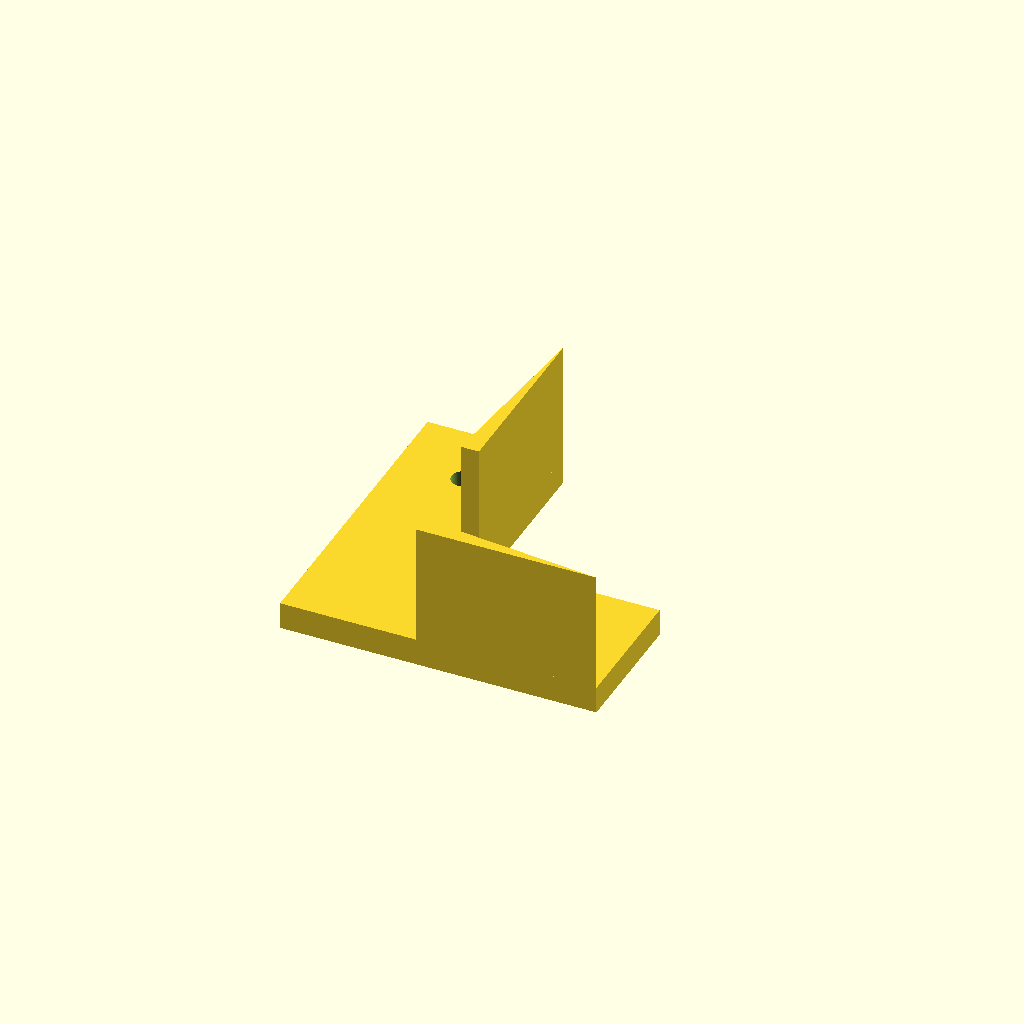
Cell 1 — every parameter at its default value.
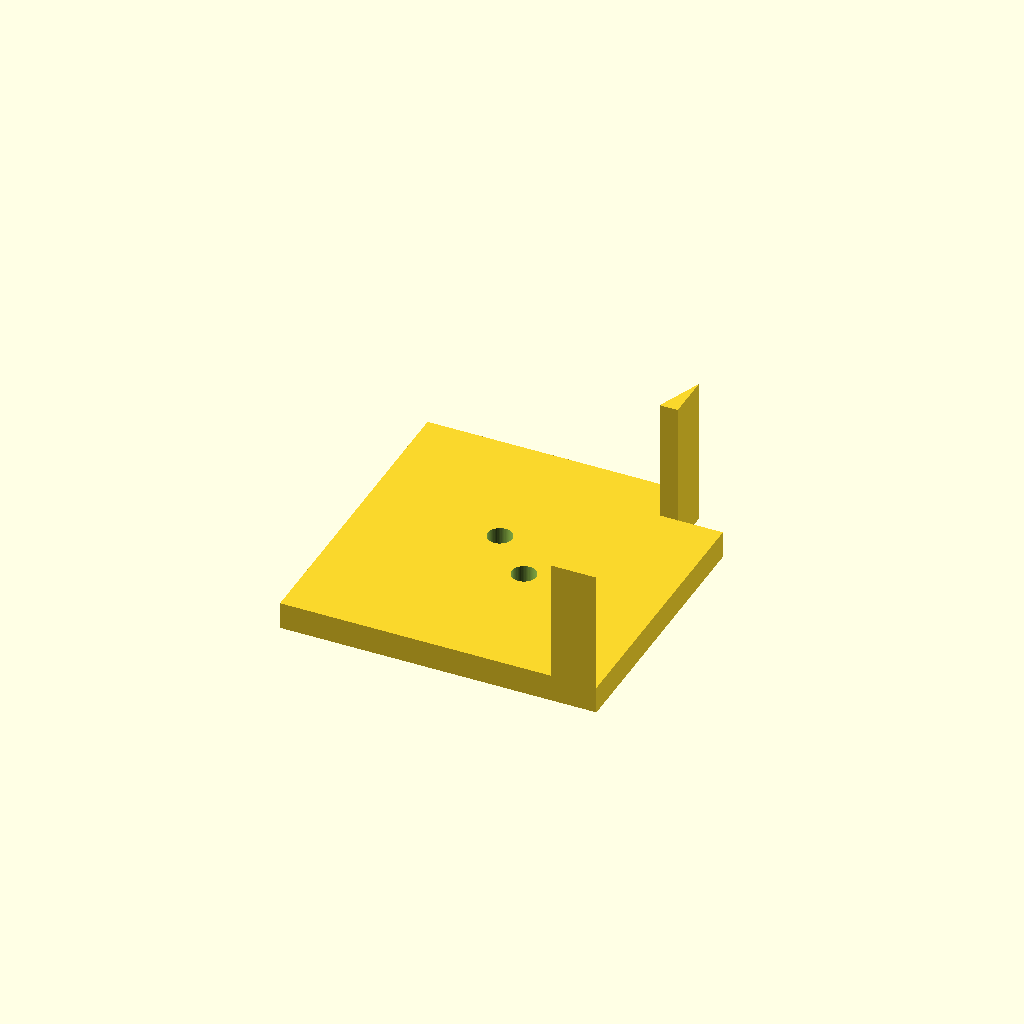
Cell 2: the same model with profile = 60.
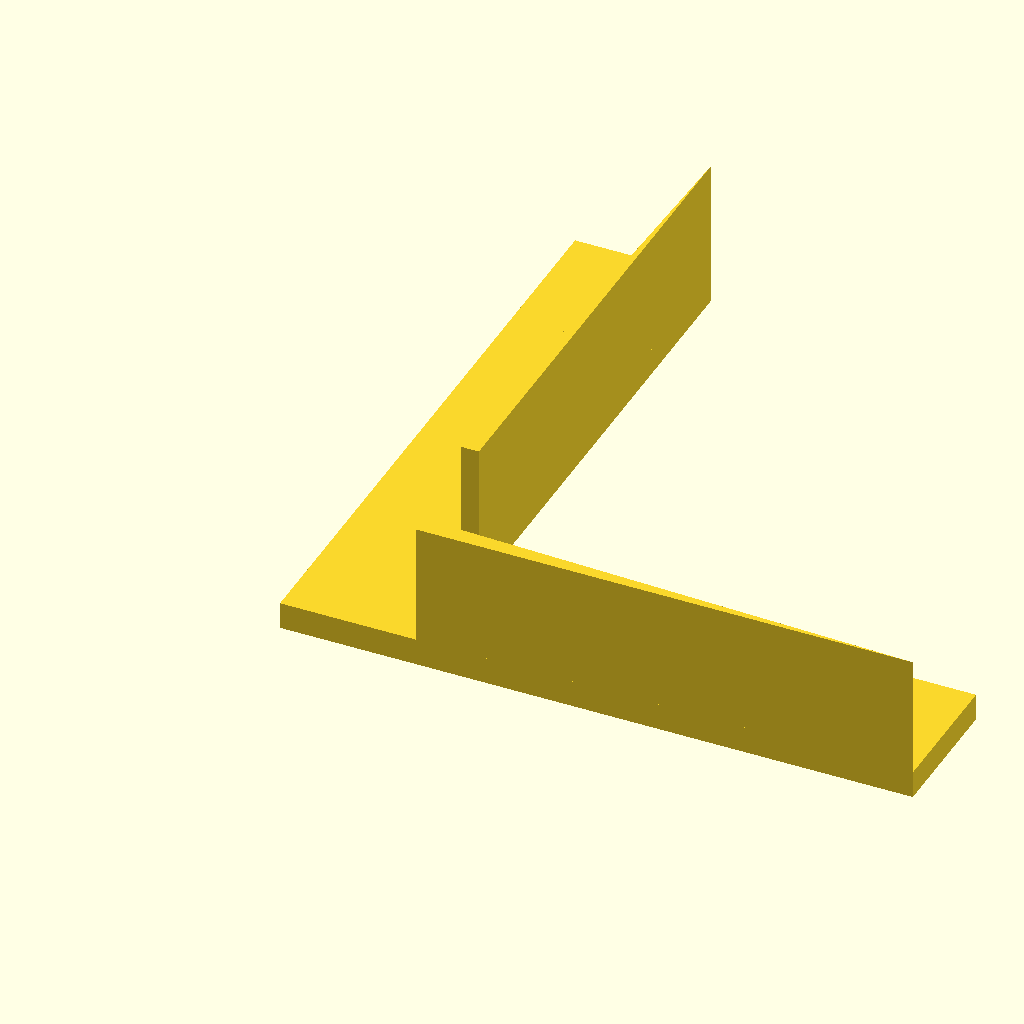
Cell 3: the same model with arm = 140.
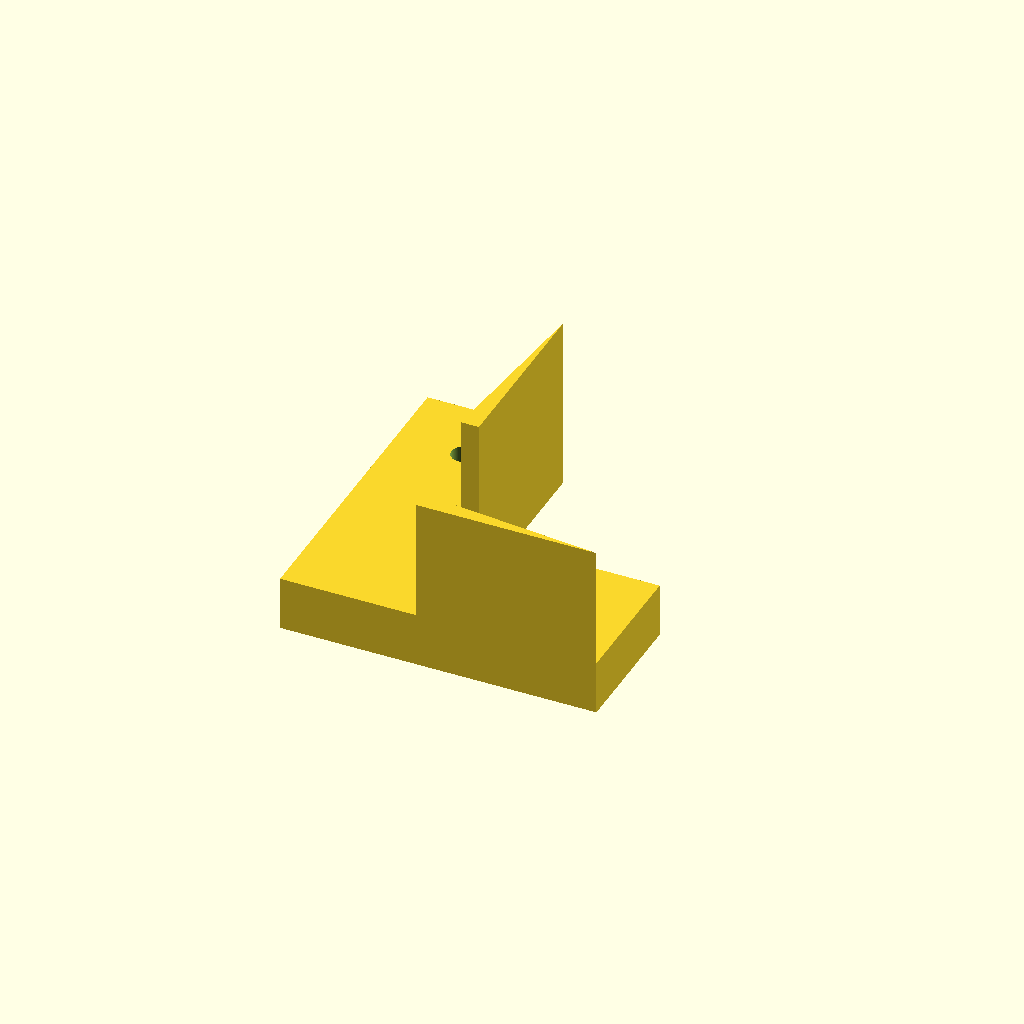
Cell 4: plate_t = 12 (everything else at default).
One fixed orthographic camera (rotation 55°, 0°, 25°; colour scheme Cornfield) for every cell.
The OpenSCAD source (optional_data/data/parts/part_0283.scad):
// Reinforced right-angle gusset for 30 mm profile.
$fn = 60;
eps = 0.02;
profile = 30;
arm = 70;
plate_t = 6;
rib_t = 4;
rib_h = 27;
module rib_x() {
    translate([profile, 0, plate_t - eps]) linear_extrude(height = rib_h)
        polygon(points = [[0, 0], [arm - profile, 0], [0, rib_t]]);
}
module rib_y() {
    translate([profile, profile, plate_t - eps]) rotate([0, 0, 90]) linear_extrude(height = rib_h)
        polygon(points = [[0, 0], [arm - profile, 0], [0, rib_t]]);
}
difference() {
    union() { cube([arm, profile, plate_t]); cube([profile, arm, plate_t]); rib_x(); rib_y(); }
    for (p = [[profile / 2, arm - profile / 2], [arm - profile / 2, profile / 2]])
        translate([p[0], p[1], -eps]) cylinder(d = 5.4, h = plate_t + 2 * eps);
}
Customizer parameters (derived from the source; name, type, default, range or options):
eps: number, default 0.02
profile: number, default 30
arm: number, default 70
plate_t: number, default 6
rib_t: number, default 4
rib_h: number, default 27
